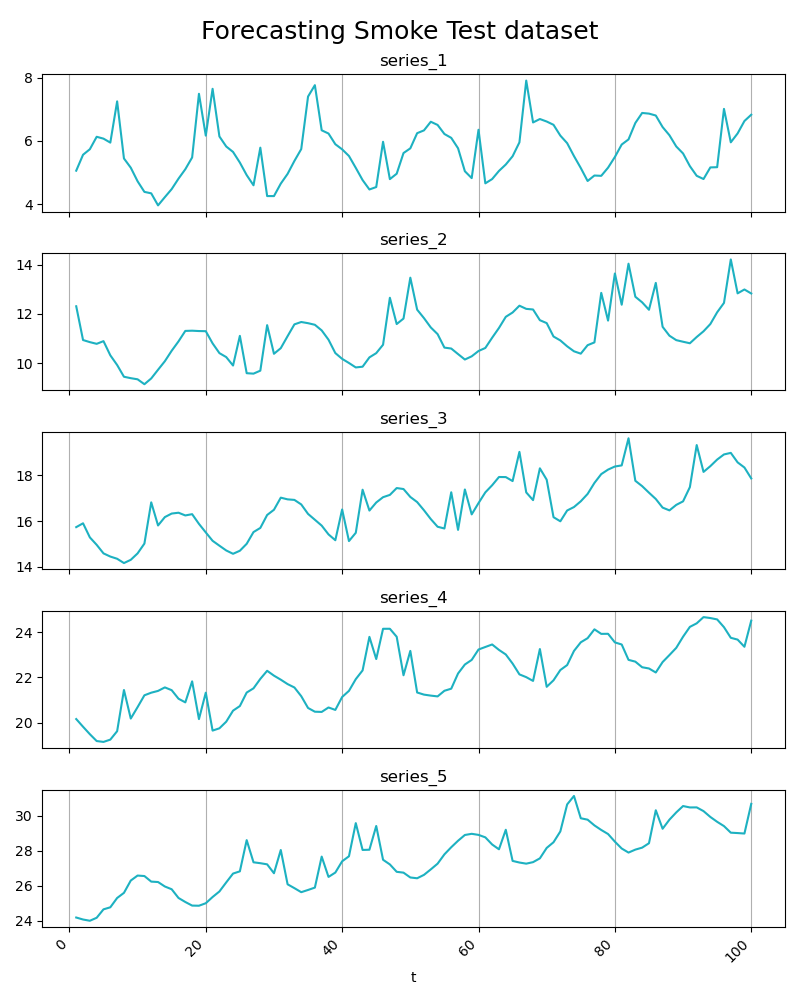

The data file committed next to this chart (first rows):
series_id, t, y, special_event
series_1, 1, 5.056, 0
series_1, 2, 5.559, 0
series_1, 3, 5.734, 0
series_1, 4, 6.127, 0
series_1, 5, 6.068, 0
series_1, 6, 5.943, 0
series_1, 7, 7.246, 1
series_1, 8, 5.442, 0
series_1, 9, 5.15, 0
series_1, 10, 4.721, 0
series_1, 11, 4.386, 0
series_1, 12, 4.34, 0
series_1, 13, 3.96, 0
series_1, 14, 4.22, 0
series_1, 15, 4.474, 0
series_1, 16, 4.804, 0
series_1, 17, 5.102, 0
series_1, 18, 5.474, 0
series_1, 19, 7.485, 1
series_1, 20, 6.164, 0
series_1, 21, 7.643, 1
series_1, 22, 6.137, 0
series_1, 23, 5.82, 0
series_1, 24, 5.648, 0
series_1, 25, 5.312, 0
series_1, 26, 4.916, 0
series_1, 27, 4.594, 0
series_1, 28, 5.783, 1
series_1, 29, 4.254, 0
series_1, 30, 4.253, 0
series_1, 31, 4.647, 0
series_1, 32, 4.955, 0
series_1, 33, 5.364, 0
series_1, 34, 5.738, 0
series_1, 35, 7.398, 1
series_1, 36, 7.758, 1
series_1, 37, 6.332, 0
series_1, 38, 6.23, 0
series_1, 39, 5.892, 0
series_1, 40, 5.73, 0
series_1, 41, 5.52, 0
series_1, 42, 5.145, 0
series_1, 43, 4.759, 0
series_1, 44, 4.462, 0
series_1, 45, 4.539, 0
series_1, 46, 5.969, 1
series_1, 47, 4.789, 0
series_1, 48, 4.96, 0
series_1, 49, 5.613, 0
series_1, 50, 5.762, 0
series_1, 51, 6.241, 0
series_1, 52, 6.329, 0
series_1, 53, 6.602, 0
series_1, 54, 6.501, 0
series_1, 55, 6.215, 0
series_1, 56, 6.093, 0
series_1, 57, 5.764, 0
series_1, 58, 5.038, 0
series_1, 59, 4.821, 0
series_1, 60, 6.349, 1
... 440 more rows
